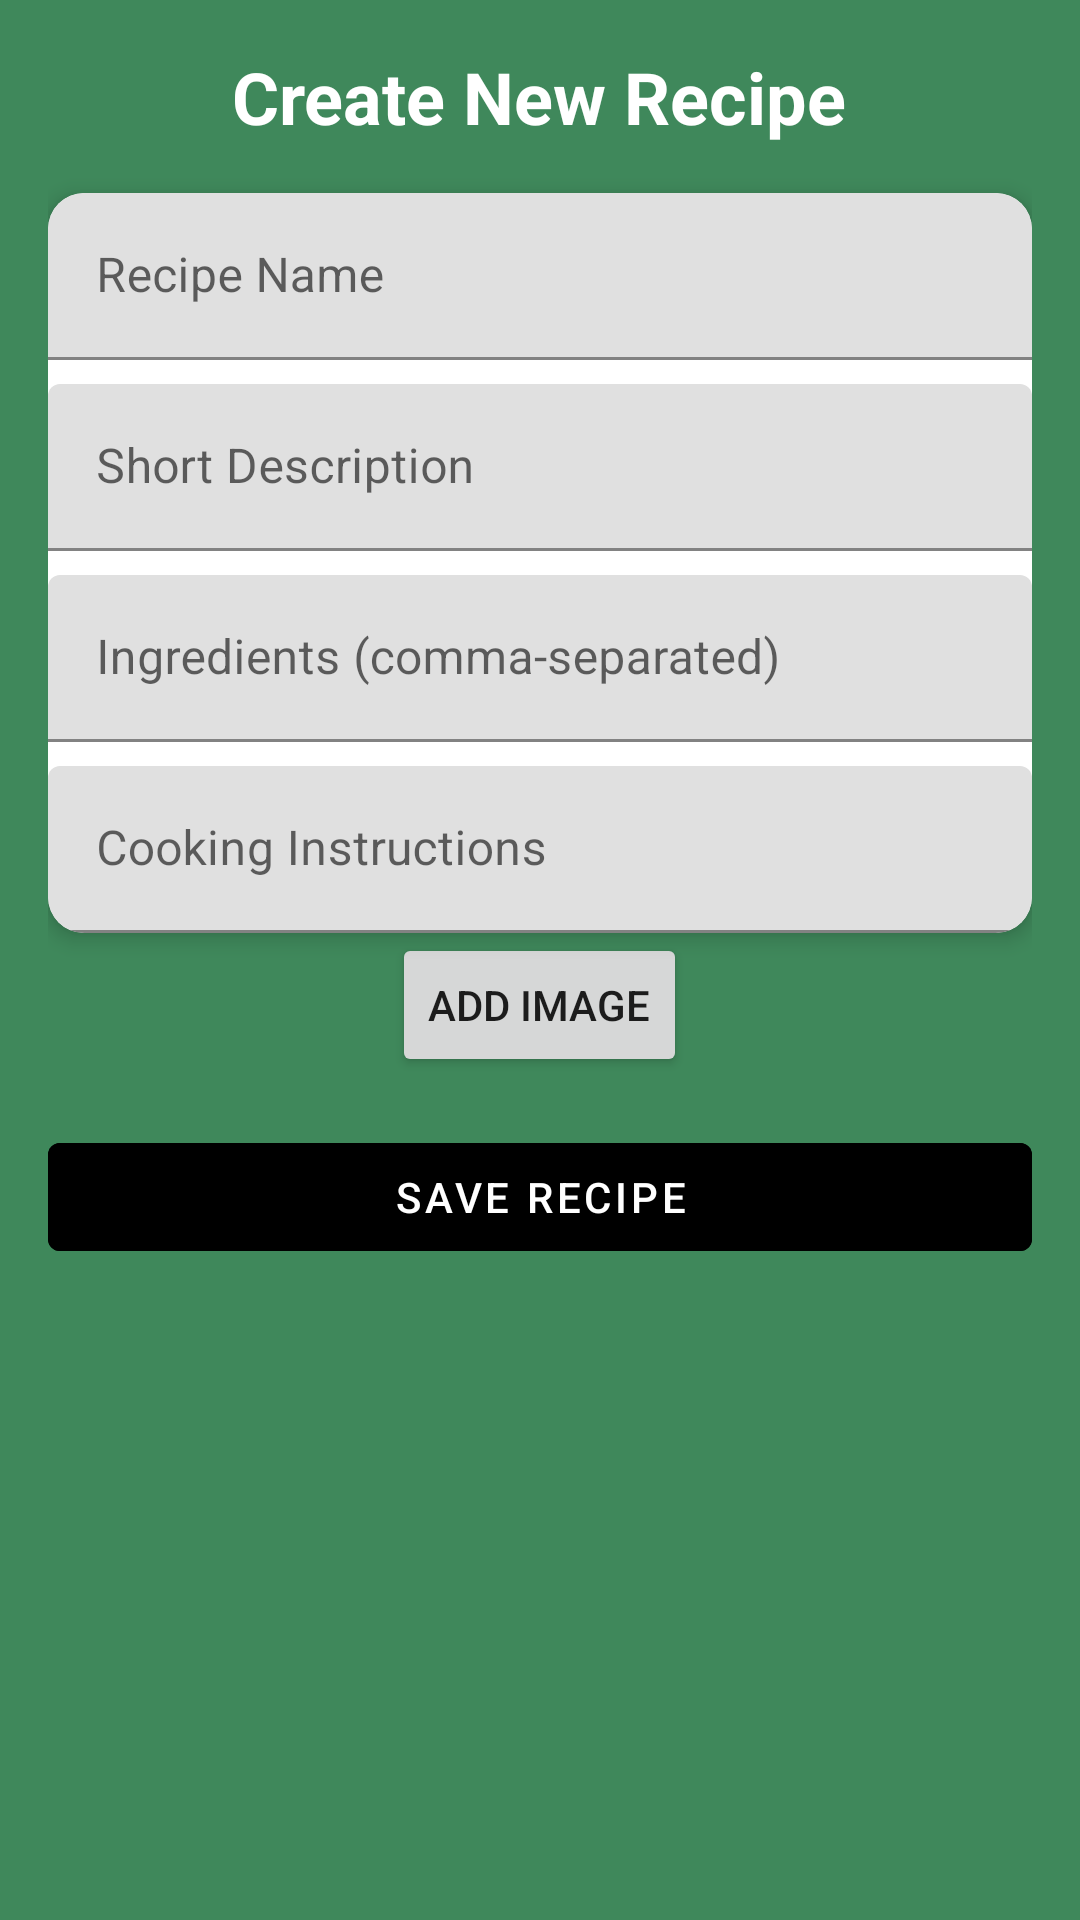

Layout XML and referenced resources for this Android screen:
<!-- AndroidManifest.xml: application theme Theme.FoodyApp -->
<!-- res/layout/activity_add_recipe.xml -->
<?xml version="1.0" encoding="utf-8"?>

<ScrollView xmlns:android="http://schemas.android.com/apk/res/android"
            xmlns:app="http://schemas.android.com/apk/res-auto"
            android:layout_width="match_parent"
            android:layout_height="match_parent"
            android:padding="16dp"
            android:background="@color/green">

    <LinearLayout
            android:orientation="vertical"
            android:layout_width="match_parent"
            android:layout_height="wrap_content"
            android:gravity="center">

        <TextView
                android:layout_width="wrap_content"
                android:layout_height="wrap_content"
                android:text="Create New Recipe"
                android:textSize="24sp"
                android:textStyle="bold"
                android:textColor="@color/white"
                android:layout_gravity="center"
                android:paddingBottom="16dp"/>

        
        <com.google.android.material.card.MaterialCardView
                android:layout_width="match_parent"
                android:layout_height="wrap_content"
                app:cardCornerRadius="12dp"
                app:cardElevation="4dp"
                android:padding="16dp"
                android:backgroundTint="@color/white">

            <LinearLayout
                    android:orientation="vertical"
                    android:layout_width="match_parent"
                    android:layout_height="wrap_content">

                <com.google.android.material.textfield.TextInputLayout
                        android:layout_width="match_parent"
                        android:layout_height="wrap_content"
                        app:boxStrokeColor="@color/black">

                    <com.google.android.material.textfield.TextInputEditText
                            android:id="@+id/recipe_name"
                            android:layout_width="match_parent"
                            android:layout_height="wrap_content"
                            android:hint="Recipe Name"
                            android:inputType="textCapWords"/>
                </com.google.android.material.textfield.TextInputLayout>

                <com.google.android.material.textfield.TextInputLayout
                        android:layout_width="match_parent"
                        android:layout_height="wrap_content"
                        android:layout_marginTop="8dp">

                    <com.google.android.material.textfield.TextInputEditText
                            android:id="@+id/recipe_description"
                            android:layout_width="match_parent"
                            android:layout_height="wrap_content"
                            android:hint="Short Description"
                            android:inputType="textMultiLine"/>
                </com.google.android.material.textfield.TextInputLayout>

                <com.google.android.material.textfield.TextInputLayout
                        android:layout_width="match_parent"
                        android:layout_height="wrap_content"
                        android:layout_marginTop="8dp">

                    <com.google.android.material.textfield.TextInputEditText
                            android:id="@+id/recipe_ingredients"
                            android:layout_width="match_parent"
                            android:layout_height="wrap_content"
                            android:hint="Ingredients (comma-separated)"
                            android:inputType="textMultiLine"/>
                </com.google.android.material.textfield.TextInputLayout>

                <com.google.android.material.textfield.TextInputLayout
                        android:layout_width="match_parent"
                        android:layout_height="wrap_content"
                        android:layout_marginTop="8dp">

                    <com.google.android.material.textfield.TextInputEditText
                            android:id="@+id/recipe_instructions"
                            android:layout_width="match_parent"
                            android:layout_height="wrap_content"
                            android:hint="Cooking Instructions"
                            android:inputType="textMultiLine"/>
                </com.google.android.material.textfield.TextInputLayout>
            </LinearLayout>
        </com.google.android.material.card.MaterialCardView>



            <LinearLayout
                    android:layout_width="match_parent"
                    android:layout_height="wrap_content"
                    android:orientation="vertical"
                    android:gravity="center">

                <ImageView
                        android:id="@+id/recipe_image"
                        android:layout_width="match_parent"
                        android:layout_height="200dp"
                        android:scaleType="centerCrop"
                        android:visibility="gone"
                        android:layout_marginBottom="8dp"/>

                <Button
                        android:id="@+id/add_image_button"
                        android:layout_width="wrap_content"
                        android:layout_height="wrap_content"
                        android:text="Add Image"/>

            </LinearLayout>

        
        <com.google.android.material.button.MaterialButton
                android:id="@+id/save_recipe_button"
                android:layout_width="match_parent"
                android:layout_height="wrap_content"
                android:text="Save Recipe"
                style="@style/Widget.MaterialComponents.Button.OutlinedButton"
                android:textColor="@color/white"
                android:backgroundTint="@color/black"
                android:layout_marginTop="16dp"/>
    </LinearLayout>
</ScrollView>
<!-- resources referenced by this layout -->
<resources>
  <color name="black">#FF000000</color>
  <color name="green">#3F885B</color>
  <color name="white">#FFFFFFFF</color>
  <style name="Theme.FoodyApp" parent="Theme.MaterialComponents.DayNight.DarkActionBar">
          
          <item name="colorPrimary">@color/purple_500</item>
          <item name="colorPrimaryVariant">@color/purple_700</item>
          <item name="colorOnPrimary">@color/white</item>
          
          <item name="colorSecondary">@color/teal_200</item>
          <item name="colorSecondaryVariant">@color/teal_700</item>
          <item name="colorOnSecondary">@color/black</item>
          
          <item name="android:statusBarColor">?attr/colorPrimaryVariant</item>
          
  
      </style>
  <color name="purple_500">#FF6200EE</color>
  <color name="purple_700">#FF3700B3</color>
  <color name="teal_200">#FF03DAC5</color>
  <color name="teal_700">#FF018786</color>
</resources>
